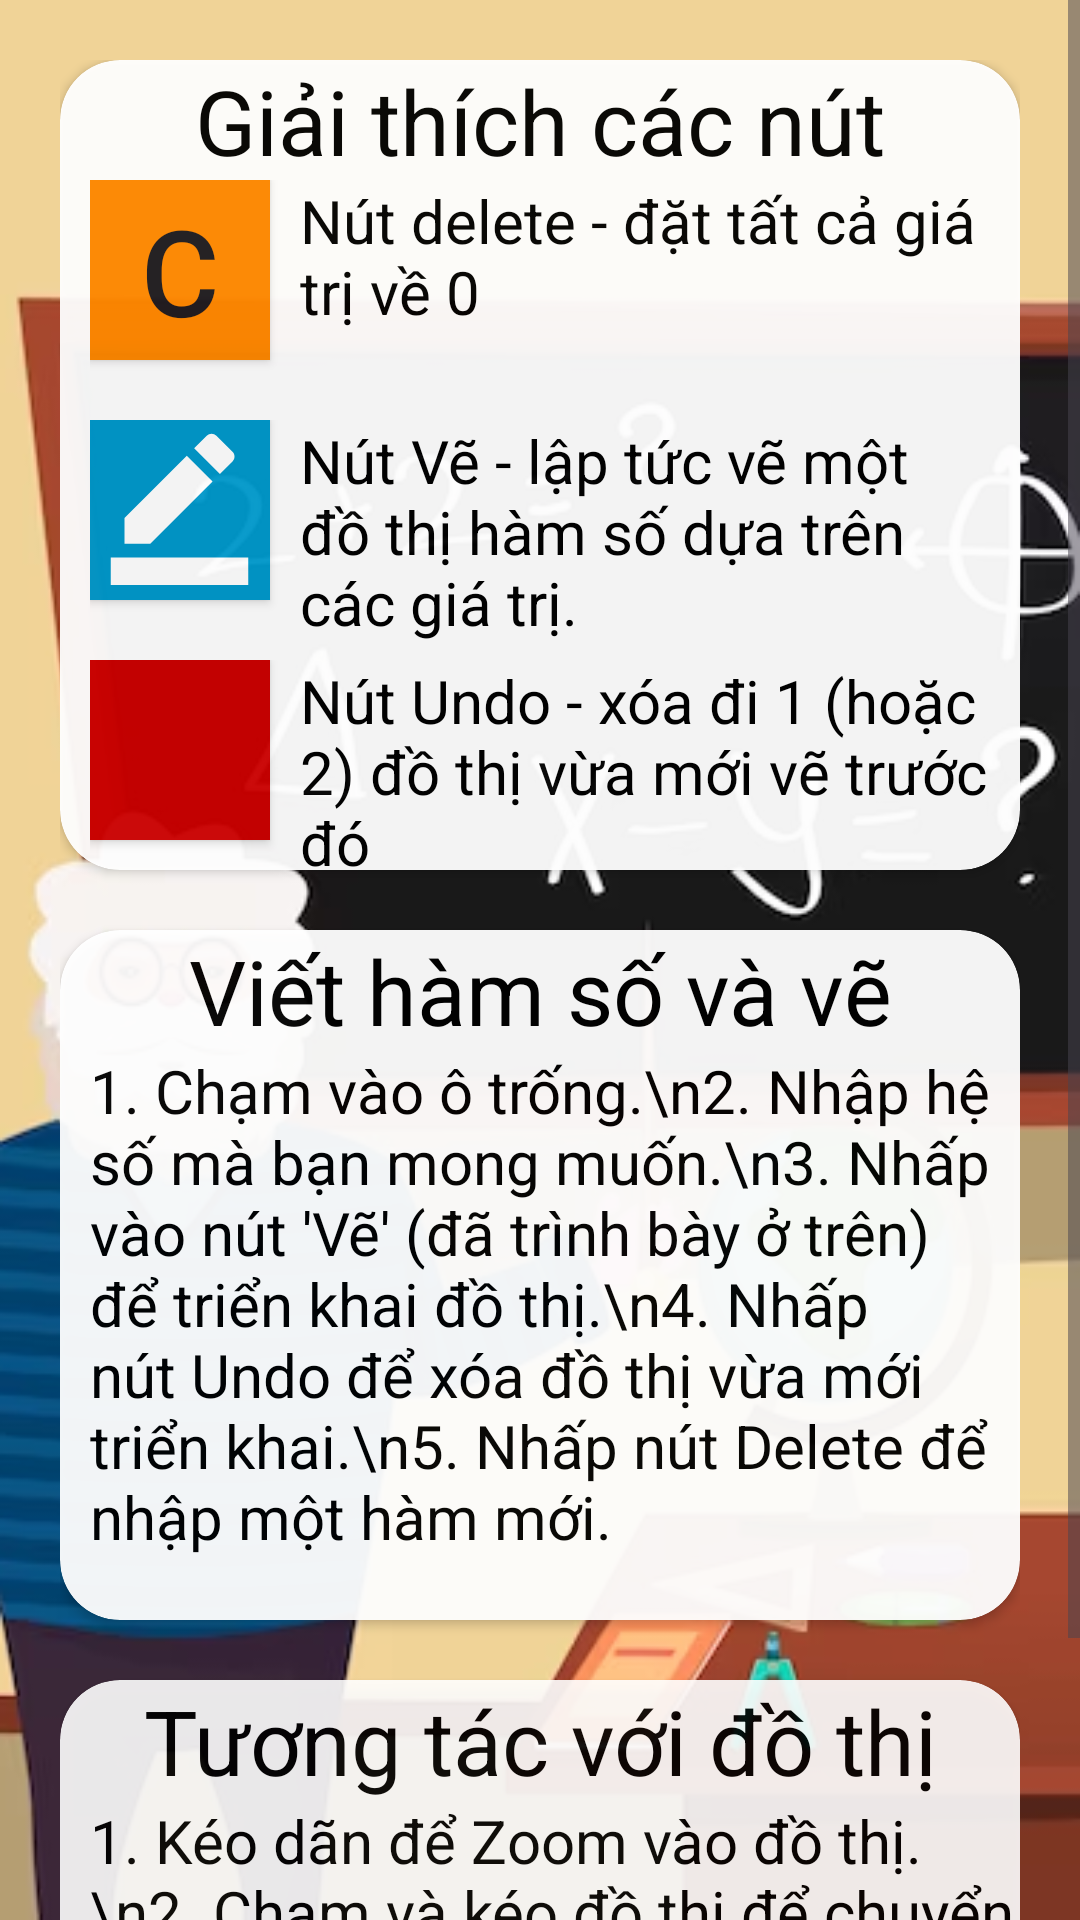

Produce the Android XML layout that renders to this screen, including the resource entries it uses.
<!-- AndroidManifest.xml: application theme Theme.ProjectMobile -->
<!-- res/layout/guide.xml -->
<?xml version="1.0" encoding="utf-8"?>
<ScrollView
    xmlns:android="http://schemas.android.com/apk/res/android"
    xmlns:app="http://schemas.android.com/apk/res-auto"
    xmlns:tools="http://schemas.android.com/tools"
    android:layout_height="match_parent"
    android:layout_width="match_parent"
    android:orientation="vertical"
    android:background="@drawable/education">
    <LinearLayout
        android:padding="20dp"
        android:layout_width="match_parent"
        android:layout_height="match_parent"
        android:orientation="vertical"
        android:weightSum="20">
        <androidx.cardview.widget.CardView
            android:layout_width="match_parent"
            android:layout_height="270dp"
            android:alpha="0.95"
            android:background="@color/white"
            app:cardCornerRadius="20dp">
            <TextView
                android:layout_width="match_parent"
                android:layout_height="40dp"
                android:text="Giải thích các nút"
                android:gravity="center_horizontal"
                android:textSize="30dp"
                android:textColor="@color/black"/>
            <LinearLayout
                android:layout_marginTop="40dp"
                android:layout_width="match_parent"
                android:layout_height="250dp"
                android:orientation="vertical">
                <LinearLayout
                    android:layout_marginLeft="10dp"
                    android:layout_marginRight="10dp"
                    android:layout_width="match_parent"
                    android:layout_height="80dp"
                    android:orientation="horizontal"
                    android:weightSum="5">
                    <androidx.appcompat.widget.AppCompatButton
                        android:id="@+id/deleteButton"
                        android:layout_width="60dp"
                        android:layout_height="60dp"
                        android:background="@android:color/holo_orange_dark"
                        android:text="C"
                        android:textSize="40dp"/>
                    <TextView
                        android:layout_width="0dp"
                        android:text="Nút delete - đặt tất cả giá trị về 0"
                        android:textColor="@color/black"
                        android:textSize="20dp"
                        android:paddingLeft="10dp"
                        android:layout_height="match_parent"
                        android:layout_weight="5"/>
                </LinearLayout>
                <LinearLayout
                    android:layout_marginLeft="10dp"
                    android:layout_marginRight="10dp"
                    android:layout_width="match_parent"
                    android:layout_height="80dp"
                    android:orientation="horizontal"
                    android:weightSum="5">
                    <androidx.appcompat.widget.AppCompatButton
                        android:id="@+id/executeB"
                        android:layout_width="60dp"
                        android:layout_height="60dp"
                        android:background="@android:color/holo_blue_dark"
                        android:drawableTop="@drawable/baseline_border_color_24"/>
                    <TextView
                        android:layout_width="0dp"
                        android:text="Nút Vẽ - lập tức vẽ một đồ thị hàm số dựa trên các giá trị."
                        android:textColor="@color/black"
                        android:textSize="20dp"
                        android:paddingLeft="10dp"
                        android:layout_height="match_parent"
                        android:layout_weight="5"/>
                </LinearLayout>
                <LinearLayout
                    android:layout_width="match_parent"
                    android:layout_height="80dp"
                    android:layout_marginLeft="10dp"
                    android:layout_marginRight="10dp"
                    android:orientation="horizontal"
                    android:weightSum="5">
                    <androidx.appcompat.widget.AppCompatButton
                        android:id="@+id/undoB"
                        android:layout_width="60dp"
                        android:layout_height="60dp"
                        android:background="@android:color/holo_red_dark"
                        android:drawableTop="@drawable/baseline_replay_24" />
                    <TextView
                        android:layout_width="0dp"
                        android:layout_height="match_parent"
                        android:layout_weight="5"
                        android:paddingLeft="10dp"
                        android:text="Nút Undo - xóa đi 1 (hoặc 2) đồ thị vừa mới vẽ trước đó"
                        android:textColor="@color/black"
                        android:textSize="20dp" />
                </LinearLayout>
            </LinearLayout>
        </androidx.cardview.widget.CardView>
        <androidx.cardview.widget.CardView
            android:layout_marginTop="20dp"
            android:layout_width="match_parent"
            android:layout_height="230dp"
            android:alpha="0.95"
            android:background="@color/white"
            app:cardCornerRadius="20dp">
            <LinearLayout
                android:paddingLeft="10dp"
                android:paddingRight="10dp"
                android:layout_width="match_parent"
                android:layout_height="230dp"
                android:orientation="vertical">
                <TextView
                    android:layout_width="match_parent"
                    android:layout_height="40dp"
                    android:textColor="@color/black"
                    android:textSize="30dp"
                    android:text="Viết hàm số và vẽ"
                    android:gravity="center_horizontal"/>
                <TextView
                    android:layout_width="match_parent"
                    android:layout_height="200dp"
                    android:textColor="@color/black"
                    android:textSize="20dp"
                    android:text="1. Chạm vào ô trống.\n2. Nhập hệ số mà bạn mong muốn.\n3. Nhấp vào nút 'Vẽ' (đã trình bày ở trên) để triển khai đồ thị.\n4. Nhấp nút Undo để xóa đồ thị vừa mới triển khai.\n5. Nhấp nút Delete để nhập một hàm mới."/>
            </LinearLayout>
        </androidx.cardview.widget.CardView>
        <androidx.cardview.widget.CardView
            android:layout_marginTop="20dp"
            android:layout_width="match_parent"
            android:layout_height="170dp"
            app:cardCornerRadius="20dp"
            android:alpha="0.9"
            android:background="@color/white">
            <LinearLayout
                android:layout_width="match_parent"
                android:layout_height="170dp"
                android:orientation="vertical">
                <TextView
                    android:layout_width="match_parent"
                    android:layout_height="40dp"
                    android:text="Tương tác với đồ thị"
                    android:textColor="@color/black"
                    android:textSize="30dp"
                    android:gravity="center_horizontal"/>
                <TextView
                    android:paddingLeft="10dp"
                    android:layout_width="match_parent"
                    android:layout_height="100dp"
                    android:text="1. Kéo dãn để Zoom vào đồ thị.\n2. Chạm và kéo đồ thị để chuyển hướng."
                    android:textColor="@color/black"
                    android:textSize="20dp"
                    />
            </LinearLayout>
        </androidx.cardview.widget.CardView>
    </LinearLayout>
</ScrollView>
<!-- resources referenced by this layout -->
<resources>
  <color name="black">#FF000000</color>
  <color name="white">#FFFFFFFF</color>
  <!-- drawable baseline_border_color_24 (drawable) -->
  <vector android:height="55dp" android:tint="#FFFFFF"
      android:viewportHeight="24" android:viewportWidth="24"
      android:width="55dp" xmlns:android="http://schemas.android.com/apk/res/android">
      <path android:fillColor="@android:color/white" android:pathData="M22,24H2v-4h20V24zM13.06,5.19l3.75,3.75L7.75,18H4v-3.75L13.06,5.19zM17.88,7.87l-3.75,-3.75l1.83,-1.83c0.39,-0.39 1.02,-0.39 1.41,0l2.34,2.34c0.39,0.39 0.39,1.02 0,1.41L17.88,7.87z"/>
  </vector>
  <!-- drawable education: png bitmap (drawable, 137495 bytes) -->
  <style name="Theme.ProjectMobile" parent="Base.Theme.ProjectMobile" />
  <style name="Base.Theme.ProjectMobile" parent="Theme.Material3.DayNight.NoActionBar">
          
          
          <item name="colorOnSecondary">@color/black</item>
      </style>
</resources>
